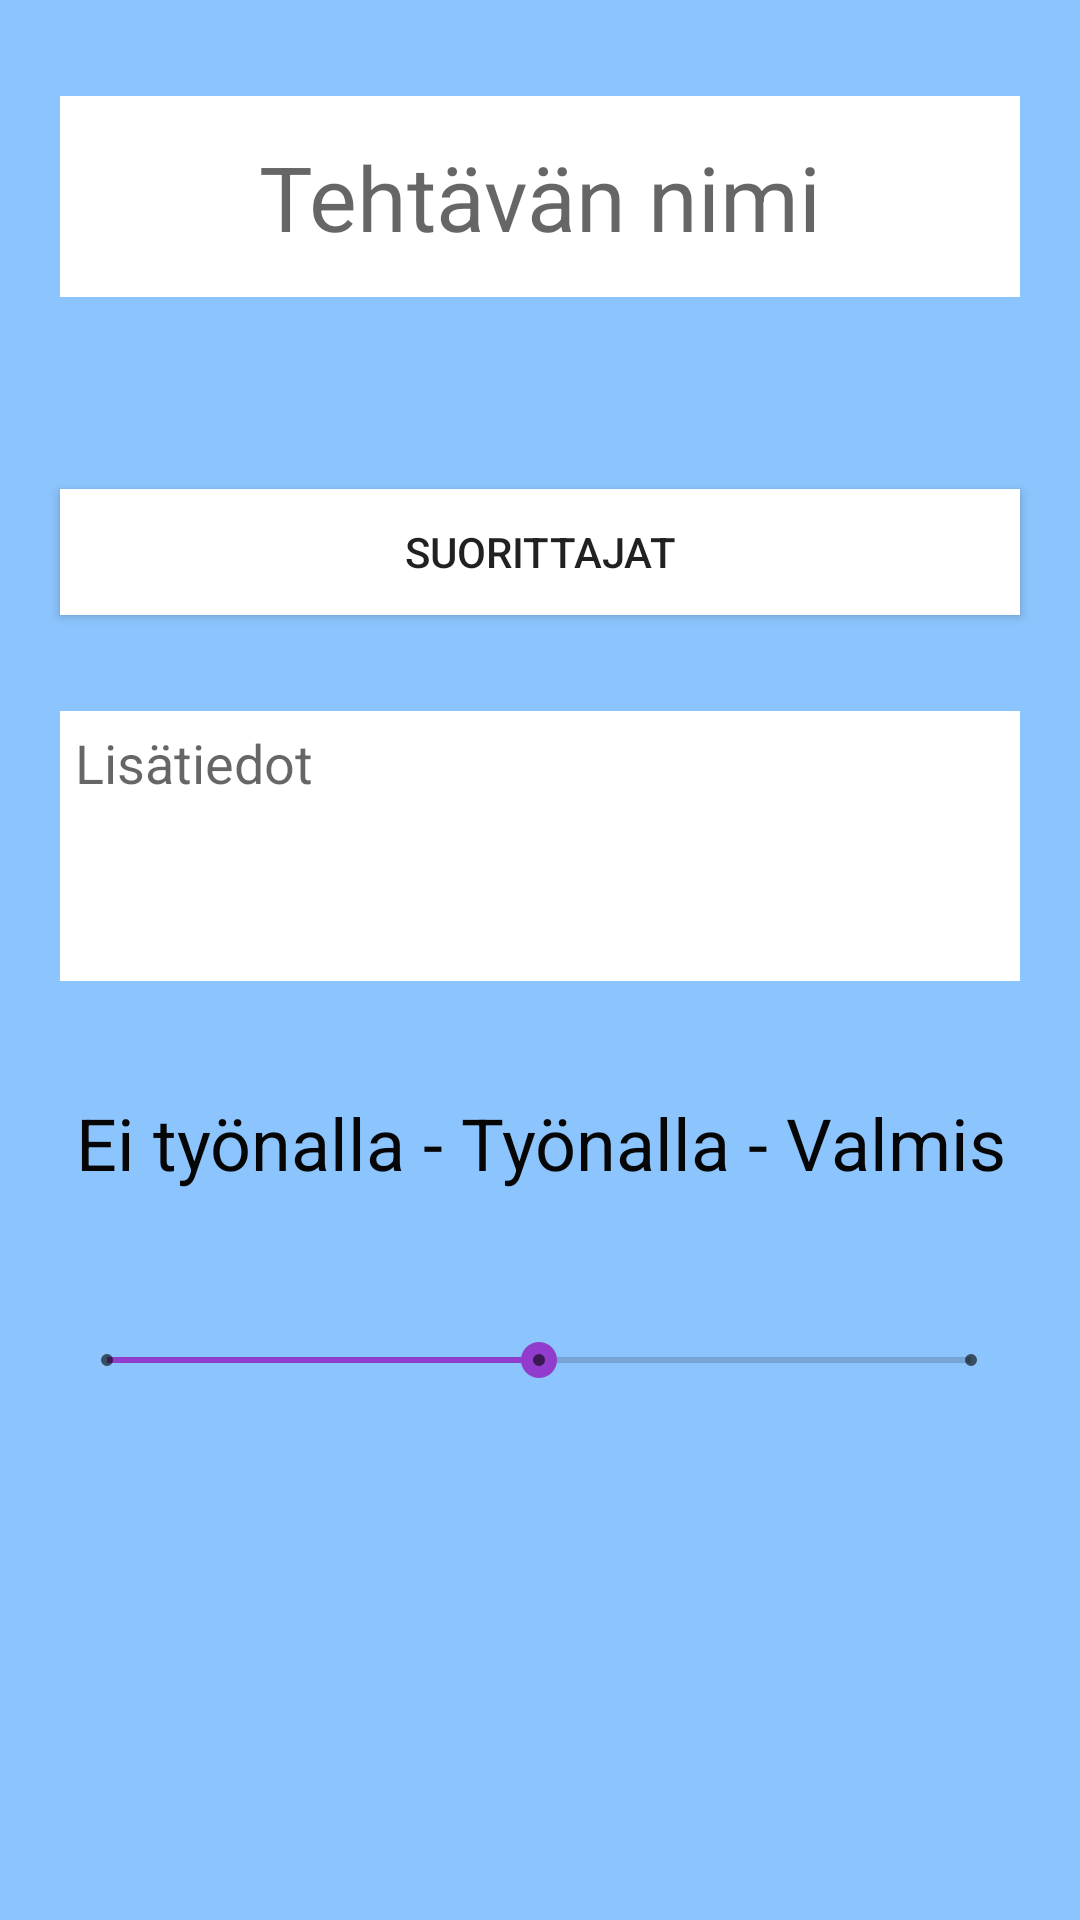

Android layout source for this screen:
<!-- AndroidManifest.xml: application theme AppTheme -->
<!-- res/layout/fragment_tasks_info.xml -->
<?xml version="1.0" encoding="utf-8"?>
<androidx.constraintlayout.widget.ConstraintLayout xmlns:android="http://schemas.android.com/apk/res/android"
    xmlns:app="http://schemas.android.com/apk/res-auto"
    xmlns:tools="http://schemas.android.com/tools"
    android:id="@+id/frameLayout4"
    android:layout_width="match_parent"
    android:layout_height="match_parent"
    android:background="#8CC4FD"
    tools:context=".ui.task.TasksInfo">

    

    <EditText
        android:id="@+id/etxt_task_info_edit_name"
        android:layout_width="320dp"
        android:layout_height="67dp"
        android:layout_marginTop="32dp"
        android:background="#ffffff"
        android:gravity="center"
        android:hint="@string/prompt_task_name"
        android:textColor="#000000"
        android:textSize="30sp"
        android:inputType="text"
        android:importantForAutofill="no"
        app:layout_constraintEnd_toEndOf="parent"
        app:layout_constraintHorizontal_bias="0.5"
        app:layout_constraintStart_toStartOf="parent"
        app:layout_constraintTop_toTopOf="parent"
        />

    <TextView
        android:id="@+id/textView4"
        android:layout_width="320dp"
        android:layout_height="44dp"
        android:layout_marginTop="32dp"
        android:gravity="center"
        android:text="@string/text_searchtask_progress"
        android:textColor="#070606"
        android:textSize="24sp"
        app:layout_constraintEnd_toEndOf="parent"
        app:layout_constraintHorizontal_bias="0.5"
        app:layout_constraintStart_toStartOf="parent"
        app:layout_constraintTop_toBottomOf="@+id/etxt_task_description" />

    <SeekBar
        android:id="@+id/bar_task_progress"
        style="@style/Widget.AppCompat.SeekBar.Discrete"
        android:layout_width="320dp"
        android:layout_height="53dp"
        android:layout_marginStart="39dp"
        android:layout_marginTop="24dp"
        android:layout_marginEnd="40dp"
        android:max="2"
        android:progress="1"
        app:layout_constraintBottom_toBottomOf="parent"
        app:layout_constraintEnd_toEndOf="parent"
        app:layout_constraintHorizontal_bias="0.5"
        app:layout_constraintStart_toStartOf="parent"
        app:layout_constraintTop_toBottomOf="@+id/textView4"
        app:layout_constraintVertical_bias="0.0" />

    <EditText
        android:id="@+id/etxt_task_description"
        android:layout_width="320dp"
        android:layout_height="90dp"
        android:layout_marginTop="32dp"
        android:background="#FFFFFF"
        android:ems="10"
        android:gravity="start|top"
        android:inputType="textMultiLine"
        android:padding="5dp"
        android:hint="@string/prompt_task_description"
        android:textAlignment="gravity"
        android:importantForAutofill="no"
        app:layout_constraintEnd_toEndOf="parent"
        app:layout_constraintHorizontal_bias="0.5"
        app:layout_constraintStart_toStartOf="parent"
        app:layout_constraintTop_toBottomOf="@+id/btn_task_doers" />

    <Button
        android:id="@+id/btn_task_doers"
        android:layout_width="320dp"
        android:layout_height="42dp"
        android:layout_marginTop="64dp"
        android:background="#FFFFFF"
        android:text="@string/action_view_task_doers"
        app:layout_constraintEnd_toEndOf="parent"
        app:layout_constraintHorizontal_bias="0.5"
        app:layout_constraintStart_toStartOf="parent"
        app:layout_constraintTop_toBottomOf="@+id/etxt_task_info_edit_name" />

</androidx.constraintlayout.widget.ConstraintLayout>
<!-- resources referenced by this layout -->
<resources>
  <string name="action_view_task_doers">Suorittajat</string>
  <string name="prompt_task_description">Lisätiedot</string>
  <string name="prompt_task_name">Tehtävän nimi</string>
  <string name="text_searchtask_progress">Ei työnalla - Työnalla - Valmis</string>
  <style name="AppTheme" parent="Theme.AppCompat.Light.DarkActionBar">
          
          <item name="colorPrimary">#913CCD</item>
          <item name="colorPrimaryDark">#343533</item>
          <item name="colorAccent">#913CCD</item>
      </style>
</resources>
